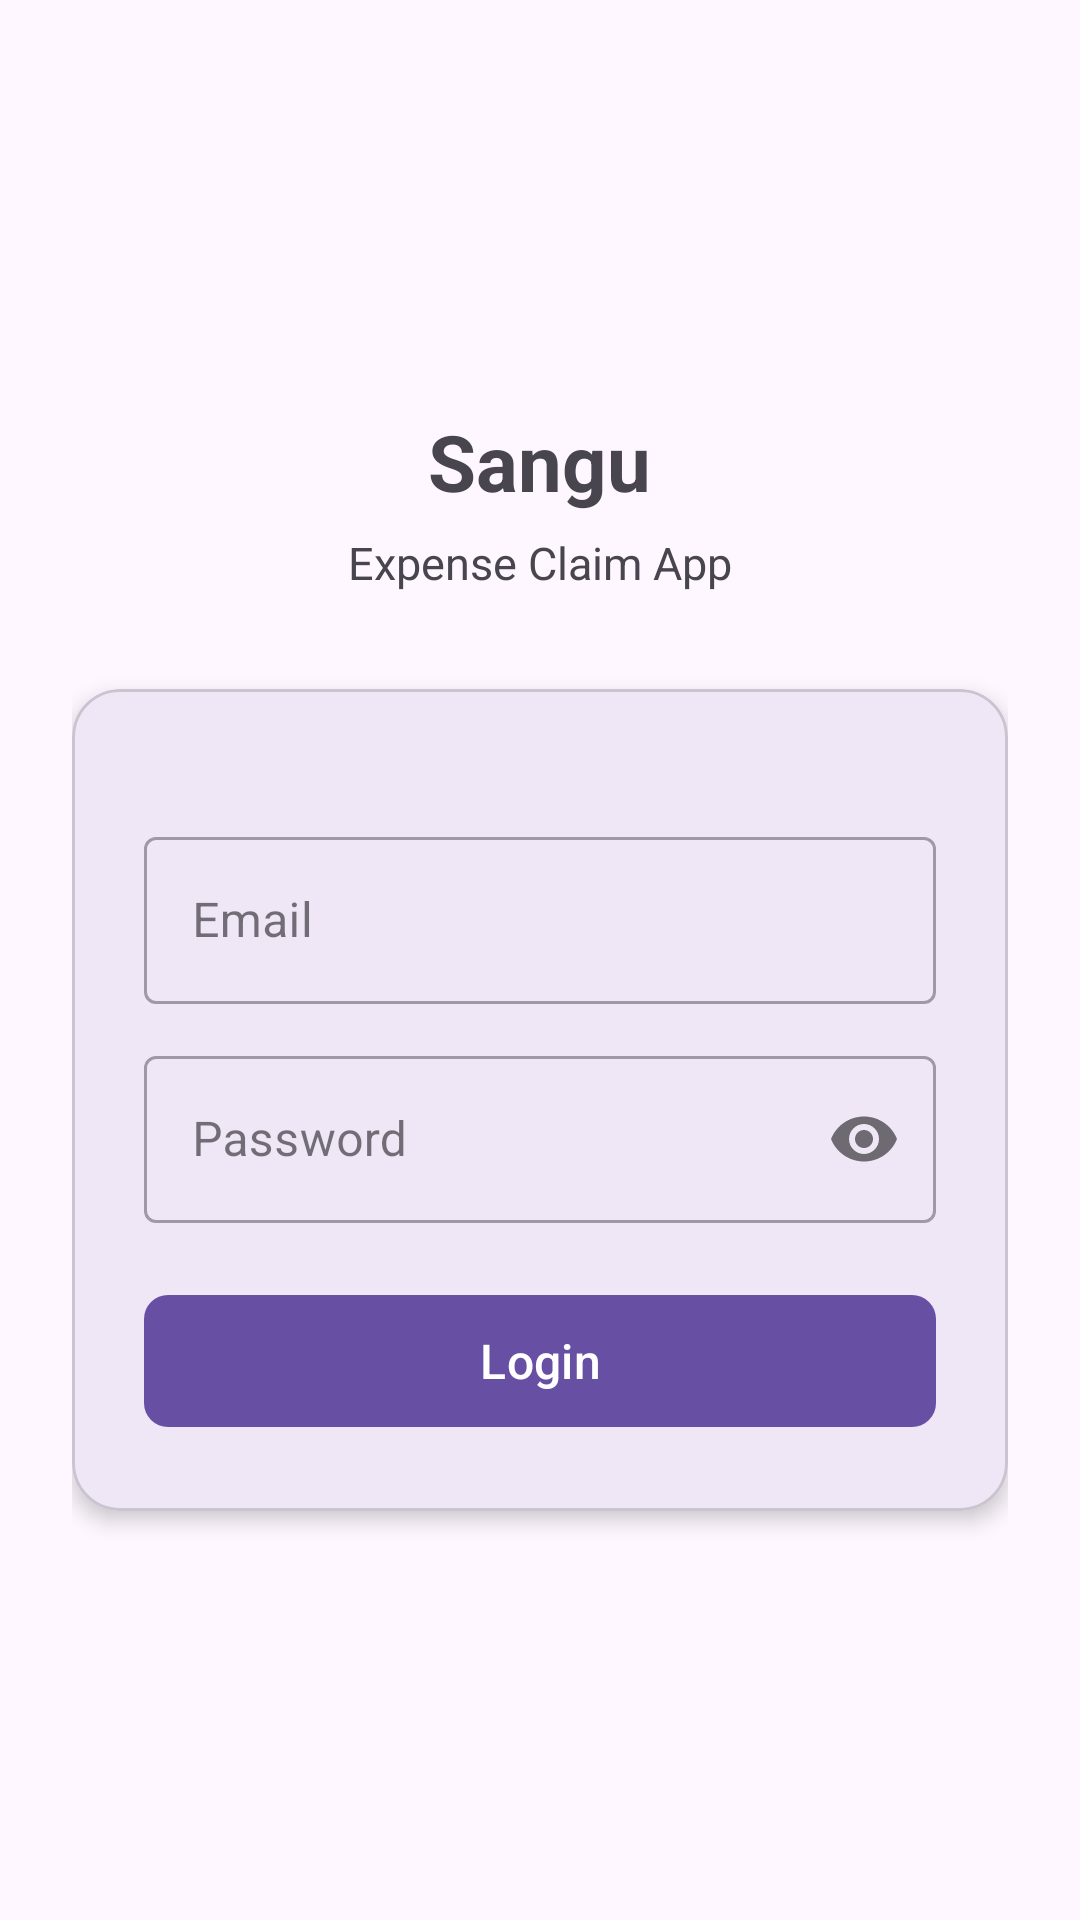

The Android layout XML behind this screen, and the referenced resources:
<!-- AndroidManifest.xml: application theme Theme.Seleksi_ITSSB -->
<!-- res/layout/activity_login.xml -->
<?xml version="1.0" encoding="utf-8"?>
<ScrollView xmlns:android="http://schemas.android.com/apk/res/android"
    xmlns:app="http://schemas.android.com/apk/res-auto"
    android:layout_width="match_parent"
    android:layout_height="match_parent"
    android:id="@+id/main"
    xmlns:tools="http://schemas.android.com/tools"
    tools:context=".LoginActivity"
    android:fillViewport="true">

    <LinearLayout
        android:layout_width="match_parent"
        android:layout_height="wrap_content"
        android:gravity="center"
        android:orientation="vertical"
        android:padding="24dp">

        <TextView
            android:layout_width="wrap_content"
            android:layout_height="wrap_content"
            android:text="Sangu"
            android:textSize="26sp"
            android:textStyle="bold" />

        <TextView
            android:layout_width="wrap_content"
            android:layout_height="wrap_content"
            android:layout_marginTop="6dp"
            android:text="Expense Claim App"
            android:textSize="15sp" />

        <com.google.android.material.card.MaterialCardView
            android:layout_width="match_parent"
            android:layout_height="wrap_content"
            android:layout_marginTop="32dp"
            app:cardCornerRadius="16dp"
            app:cardElevation="4dp">

            <LinearLayout
                android:layout_width="match_parent"
                android:layout_height="wrap_content"
                android:orientation="vertical"
                android:padding="24dp">

                <com.google.android.material.textfield.TextInputLayout
                    android:id="@+id/tilUsername"
                    style="@style/Widget.MaterialComponents.TextInputLayout.OutlinedBox"
                    android:layout_width="match_parent"
                    android:layout_height="wrap_content"
                    android:layout_marginTop="20dp"
                    android:hint="Email">

                    <com.google.android.material.textfield.TextInputEditText
                        android:id="@+id/etUsername"
                        android:layout_width="match_parent"
                        android:layout_height="wrap_content"
                        android:inputType="text" />
                </com.google.android.material.textfield.TextInputLayout>

                <com.google.android.material.textfield.TextInputLayout
                    android:id="@+id/tilPassword"
                    style="@style/Widget.MaterialComponents.TextInputLayout.OutlinedBox"
                    android:layout_width="match_parent"
                    android:layout_height="wrap_content"
                    android:layout_marginTop="12dp"
                    android:hint="Password"
                    app:passwordToggleEnabled="true">

                    <com.google.android.material.textfield.TextInputEditText
                        android:id="@+id/etPassword"
                        android:layout_width="match_parent"
                        android:layout_height="wrap_content"
                        android:inputType="textPassword" />
                </com.google.android.material.textfield.TextInputLayout>

                <com.google.android.material.button.MaterialButton
                    android:id="@+id/btnLogin"
                    android:layout_width="match_parent"
                    android:layout_height="52dp"
                    android:layout_marginTop="20dp"
                    android:text="Login"
                    android:textSize="16sp"
                    app:cornerRadius="8dp" />

            </LinearLayout>
        </com.google.android.material.card.MaterialCardView>

    </LinearLayout>
</ScrollView>
<!-- resources referenced by this layout -->
<resources>
  <style name="Theme.Seleksi_ITSSB" parent="Base.Theme.Seleksi_ITSSB" />
  <style name="Base.Theme.Seleksi_ITSSB" parent="Theme.Material3.DayNight.NoActionBar">
          
          
      </style>
</resources>
